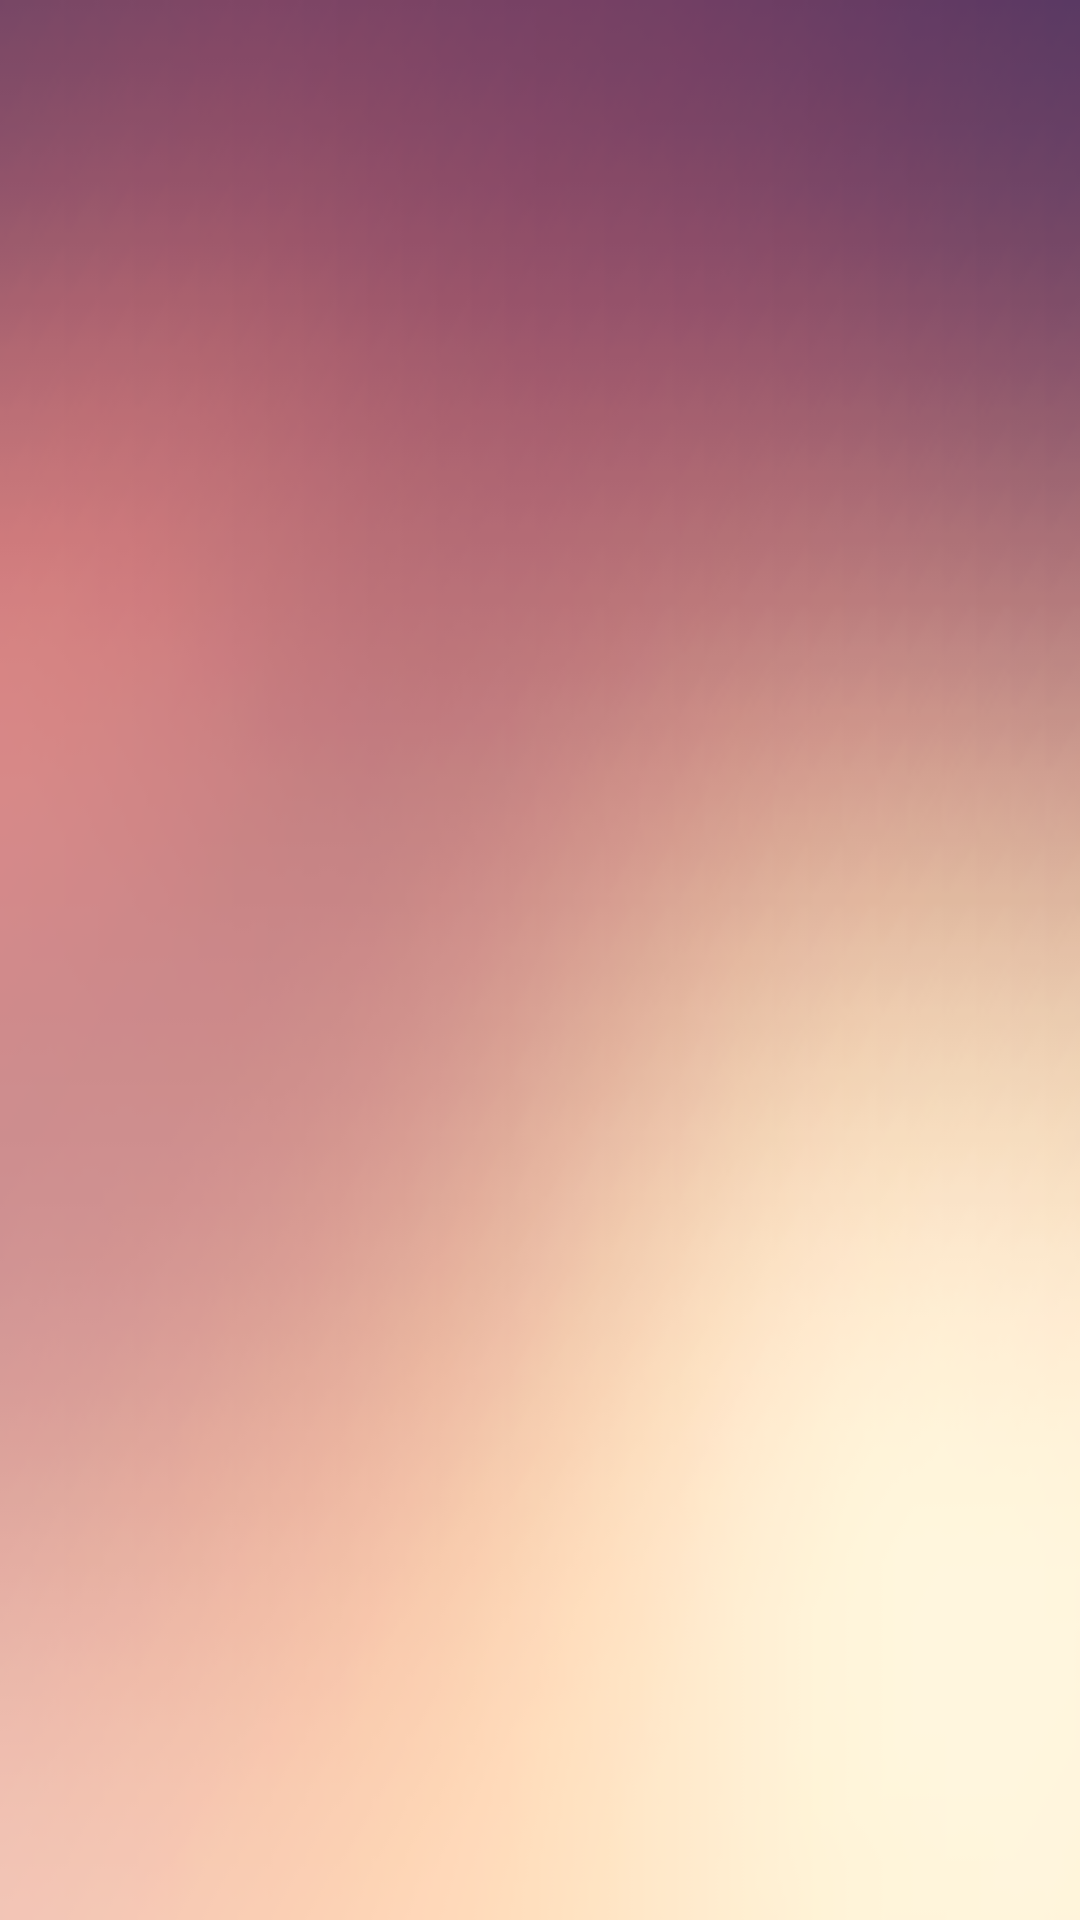

This screen was rendered from an Android layout file. Write that file and the resources it references.
<!-- AndroidManifest.xml: application theme AppTheme -->
<!-- res/layout/activity_main.xml -->
<?xml version="1.0" encoding="utf-8"?>
<android.support.constraint.ConstraintLayout xmlns:android="http://schemas.android.com/apk/res/android"
    xmlns:app="http://schemas.android.com/apk/res-auto"
    xmlns:tools="http://schemas.android.com/tools"
    android:layout_width="match_parent"
    android:layout_height="match_parent"
    android:background="@drawable/bg7"
    tools:context=".MainActivity">

</android.support.constraint.ConstraintLayout>
<!-- resources referenced by this layout -->
<resources>
  <!-- drawable bg7: png bitmap (drawable, 46053 bytes) -->
  <style name="AppTheme" parent="Theme.AppCompat.NoActionBar">
          
          <item name="colorPrimary">@color/colorPrimary</item>
          <item name="colorPrimaryDark">@color/colorPrimaryDark</item>
          <item name="colorAccent">@color/colorAccent</item>
      </style>
  <color name="colorPrimary">#3F51B5</color>
  <color name="colorPrimaryDark">#303F9F</color>
  <color name="colorAccent">#ff4081</color>
</resources>
